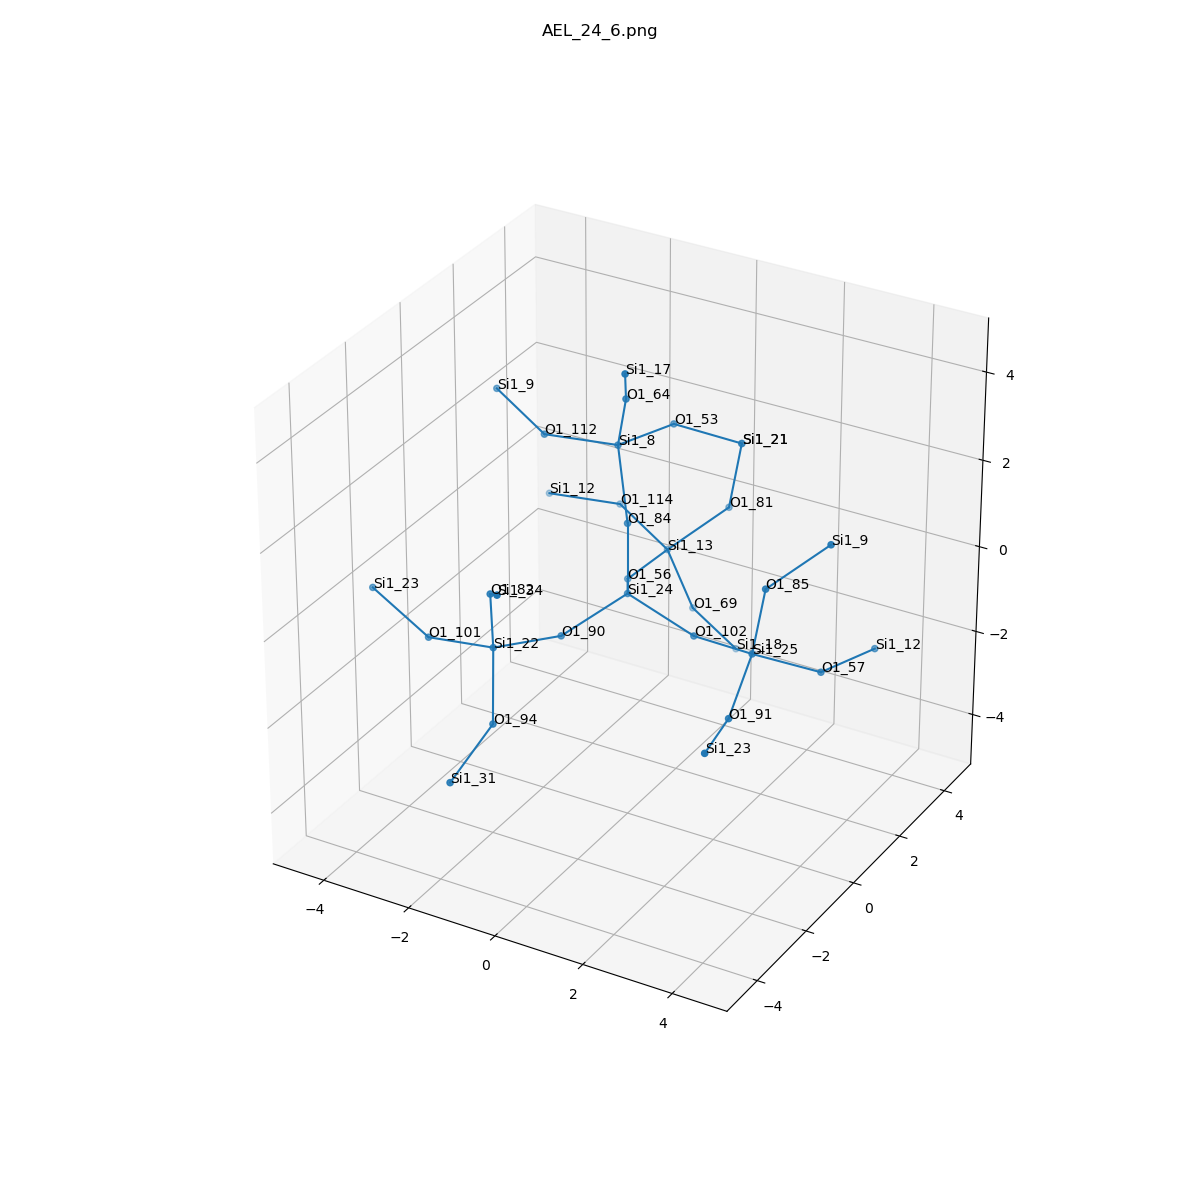

The file beside this chart, header and first rows:
, neighbor_num, isite, atom, x, y, z, front_index
0, 0, 24, Si1, 0.0, 0.0, 0.0, 
1, 1, 56, O1, -0.7573, 1.317, -0.5324, 0.0
2, 1, 102, O1, 1.517, -5.551115123125783e-17, -0.5398, 0.0
3, 1, 84, O1, -5.551115123125783e-17, 5.551115123125783e-17, 1.61, 0.0
4, 1, 90, O1, -0.7639, -1.308, -0.5418, 0.0
5, 2, 13, Si1, -0.7465, 2.925, -0.6337, 1.0
6, 2, 25, Si1, 3.055, -0.4085, -0.2909, 2.0
7, 2, 8, Si1, -0.6996, 0.8323, 2.798, 3.0
8, 2, 22, Si1, -1.468, -2.733, -0.2928, 4.0
9, 3, 69, O1, -0.388, 3.365, -2.139, 5.0
10, 3, 114, O1, -2.198, 3.498, -0.2383, 5.0
11, 3, 81, O1, 0.3534, 3.517, 0.3825, 5.0
12, 3, 85, O1, 3.353, -0.4484, 1.291, 6.0
13, 3, 57, O1, 4.016, 0.6791, -0.9869, 6.0
14, 3, 91, O1, 3.337, -1.857, -0.9323, 6.0
15, 3, 112, O1, -2.298, 0.6673, 2.693, 7.0
16, 3, 64, O1, -0.1953, 0.2771, 4.221, 7.0
17, 3, 53, O1, -0.3099, 2.389, 2.66, 7.0
18, 3, 101, O1, -3.048, -2.611, -0.5808, 8.0
19, 3, 94, O1, -0.8261, -3.825, -1.287, 8.0
20, 3, 82, O1, -1.232, -3.196, 1.231, 8.0
21, 4, 18, Si1, 0.1806, 4.205, -3.389, 9.0
22, 4, 12, Si1, -3.796, 3.333, -0.3433, 10.0
23, 4, 21, Si1, 0.652, 3.477, 1.964, 11.0
24, 4, 9, Si1, 4.453, 0.1433, 2.307, 12.0
25, 4, 12, Si1, 4.406, 2.236, -1.124, 13.0
26, 4, 23, Si1, 3.68, -3.421, -0.783, 14.0
27, 4, 9, Si1, -3.749, 1.24, 3.088, 15.0
28, 4, 17, Si1, 0.3565, -0.7126, 5.364, 16.0
29, 4, 21, Si1, 0.652, 3.477, 1.964, 17.0
30, 4, 23, Si1, -4.523, -2.325, -0.001903, 18.0
31, 4, 31, Si1, -0.8865, -5.336, -1.843, 19.0
32, 4, 34, Si1, -0.3834, -4.319, 2.013, 20.0
